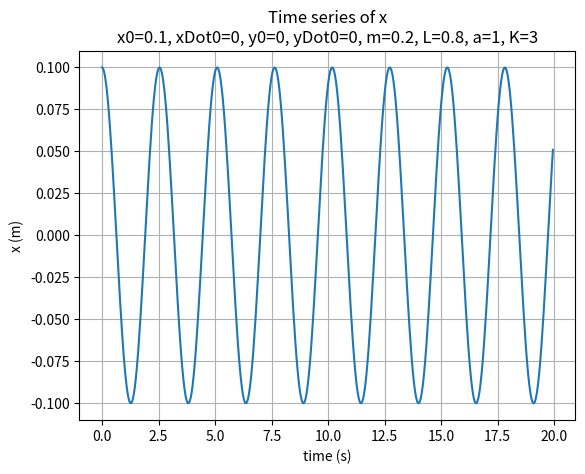

Python code for this plot: (Note: this script raises an exception after producing the figure.)
from scipy.integrate import odeint as ode
import matplotlib.pyplot as plt
import numpy as np
import math

def main(simulationCase):
    # time parameters
    ti = 0.0
    tf = 20
    h = 0.05

    # constants
    K = 3
    m = 0.2
    a = 1
    l = 0.8


    # initial conditions
    x0 = 0.1
    xDot0 = 0
    y0 = 0 
    yDot0 = 0

    if (simulationCase == 2):
        x0 = 0
        y0 = 0.1

    if (simulationCase == 3):
        x0 = 0.1
        y0 = 0.1
    
    if (simulationCase == 4):
        x0 = 0.1
        y0 = 0.1
        l = 1

    if (simulationCase == 5):
        x0 = 0.1
        y0 = 0.1
        l = 1.5

    y_0 = [x0, xDot0, y0, yDot0]

    def XDotDot(x, y):
        sqrt1 = math.sqrt((a+y)*(a+y) + x*x)
        sqrt2 = math.sqrt((a-y)*(a-y) + x*x)
        return K*x/m * (
            l*(1/sqrt1+1/sqrt2)
            -2
        )
    def YDotDot(x, y):
        sqrt1 = math.sqrt((a-y)*(a-y) + x*x)
        sqrt2 = math.sqrt((a+y)*(a+y) + x*x)
        return K/m * (
            (a-y)*(sqrt1-l)/sqrt1
            - (a+y)*(sqrt2-l)/sqrt2
        )

    def dy(Y, t, par):
        x = Y[0]
        xDot = Y[1]
        y = Y[2]
        yDot = Y[3]

        xDotDot = XDotDot(x, y)
        yDotDot = YDotDot(x,y)
        return [xDot, xDotDot, yDot, yDotDot]

    t = np.arange(ti, tf, h)
    Y = ode(dy, y_0, t, args=([],))
    
    # Plots
    initialConds = '\nx0='+str(x0)+ ', xDot0='+str(xDot0) + ', y0='+str(y0)+ ', yDot0='+str(yDot0)+ ', m='+str(m)+ ', L='+str(l) + ', a='+str(a) + ', K='+str(K)

    plt.figure()
    plt.plot(t, Y[:,0])
    plt.title("Time series of x"+initialConds)
    plt.xlabel("time (s)")
    plt.ylabel("x (m)")
    plt.grid()
    plt.savefig('plots/ex2Case'+str(simulationCase)+'x.png')

    plt.figure()
    plt.plot(t, Y[:,1])
    plt.title("Time series of xDot"+initialConds)
    plt.xlabel("time (s)")
    plt.ylabel("xDot (m/s)")
    plt.grid()
    plt.savefig('plots/ex2Case'+str(simulationCase)+'xDot.png')

    plt.figure()
    plt.plot(t, Y[:,2])
    plt.title("Time series of y"+initialConds)
    plt.xlabel("time (s)")
    plt.ylabel("y (m)")
    plt.grid()
    plt.savefig('plots/ex2Case'+str(simulationCase)+'y.png')

    plt.figure()
    plt.plot(t, Y[:,3])
    plt.title("Time series of xDot"+initialConds)
    plt.xlabel("time (s)")
    plt.ylabel("yDot (m/s)")
    plt.grid()
    plt.savefig('plots/ex2Case'+str(simulationCase)+'yDot.png')

    plt.figure()
    plt.plot(Y[:,0], Y[:,2])
    plt.title("Time series of mass position"+initialConds)
    plt.xlabel("x (m)")
    plt.ylabel("y (m)")
    plt.grid()
    plt.savefig('plots/ex2Case'+str(simulationCase)+'xy.png')



main(1)
main(2)
main(3)
main(4)
main(5)